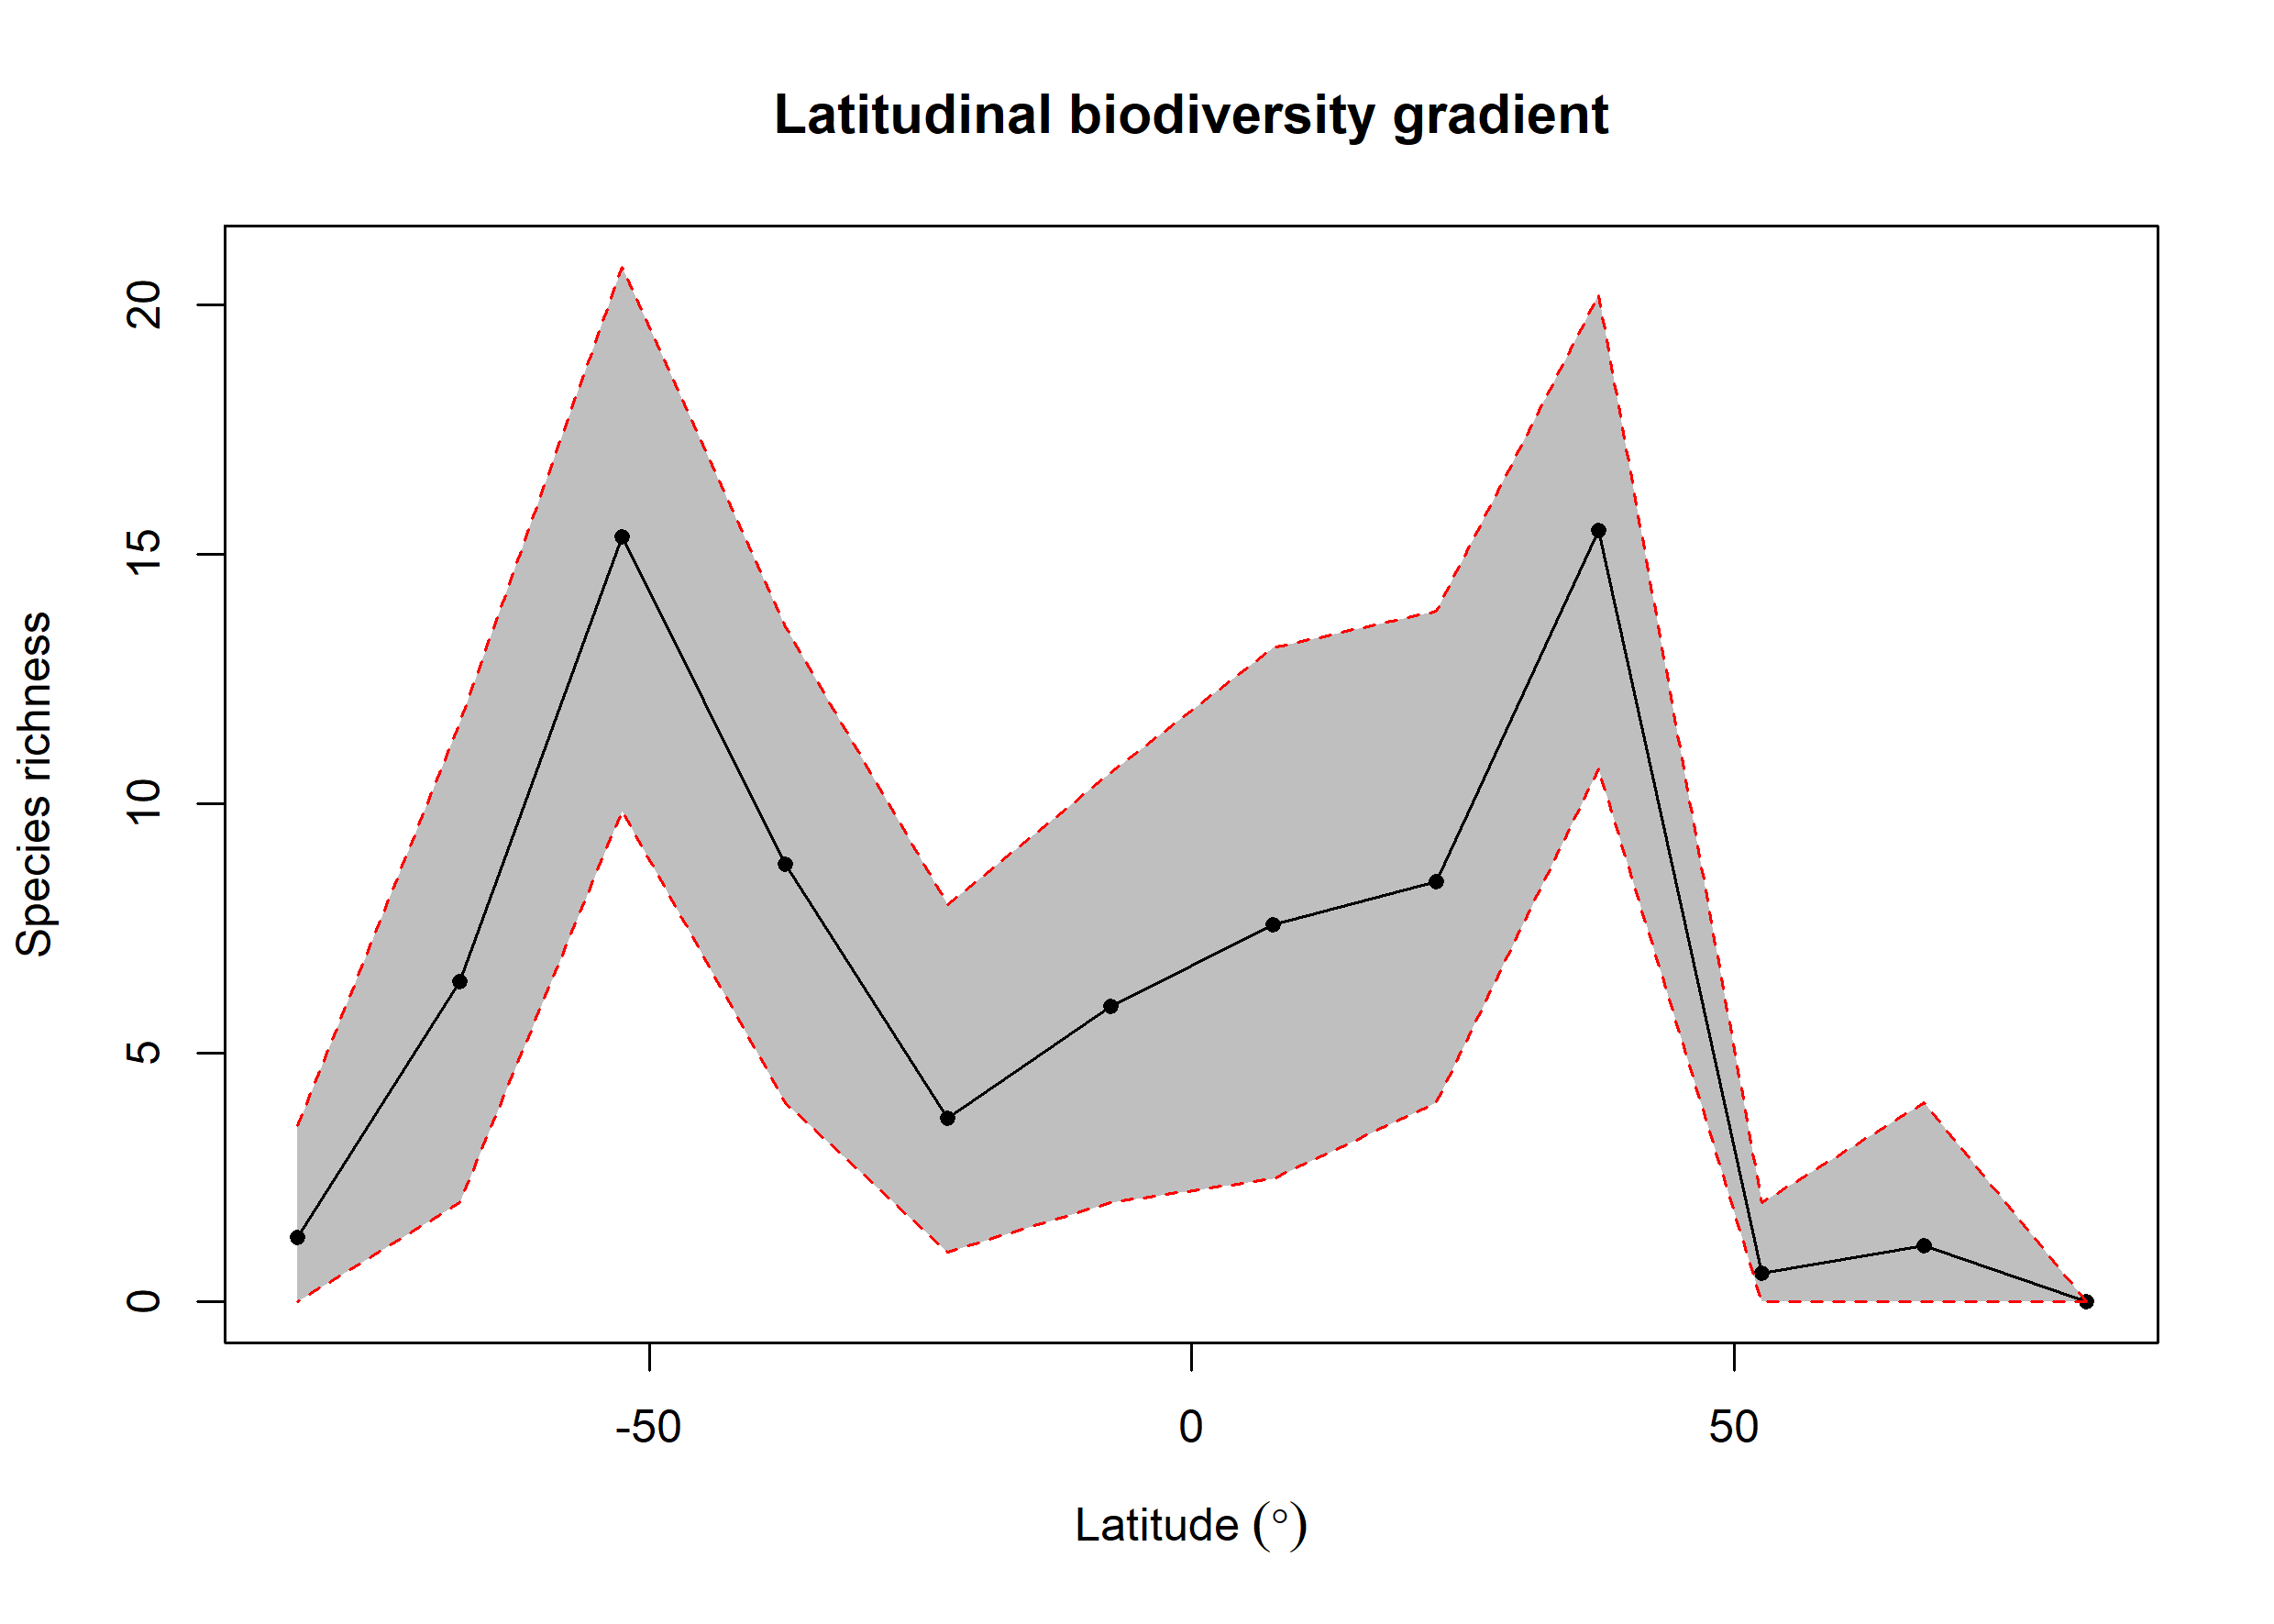

The file beside this chart, header and first rows:
bin, max, min, mid, hemisphere, mean_richness, CI.Lower, CI.Upper
1, 90, 75, 82.5, N, NA, NA, NA
2, 75, 60, 67.5, N, 1.12, 0, 4
3, 60, 45, 52.5, N, 0.57, 0, 2
4, 45, 30, 37.5, N, 15.47, 10.7, 20.21
5, 30, 15, 22.5, N, 8.442, 3.993, 13.87
6, 15, 0, 7.5, N, 7.565, 2.475, 13.13
7, 0, -15, -7.5, S, 5.936, 2, 10.62
8, -15, -30, -22.5, S, 3.689, 1, 7.982
9, -30, -45, -37.5, S, 8.78, 3.999, 13.54
10, -45, -60, -52.5, S, 15.36, 9.845, 20.77
11, -60, -75, -67.5, S, 6.432, 2, 11.61
12, -75, -90, -82.5, S, 1.3, 0, 3.525
